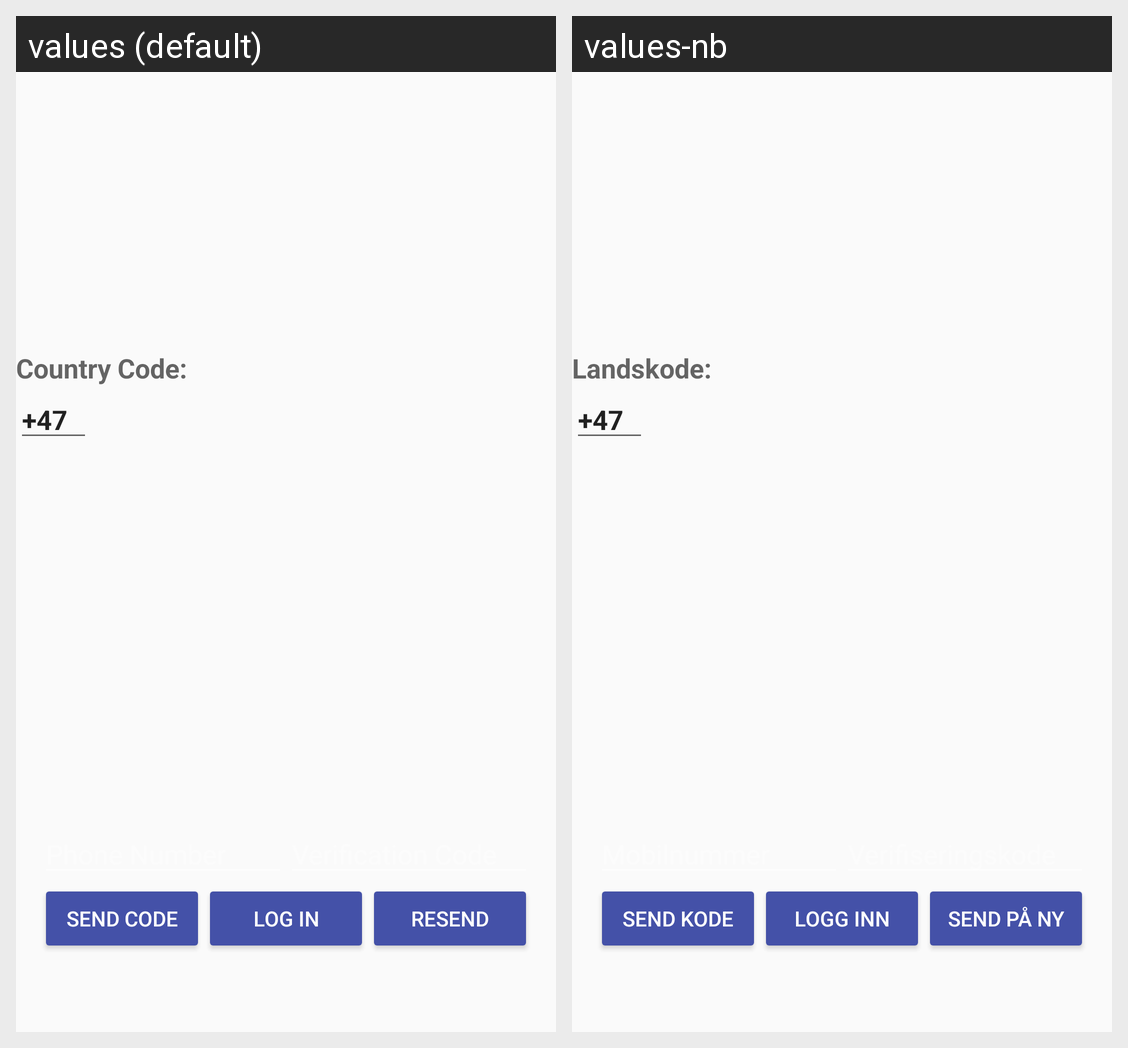

Strings drawn on this Android screen and how each of the app's shown locales translates them:
Android screen res/layout/firebaseauth.xml rendered under 2 locales, left to right: values (default), values-nb. Device: Nexus 5 (rendered at 1080×1920; each locale shown at half size, 540×960, under a caption strip naming it); theme AppTheme.NoActionBar.
Strings drawn on this screen, with the default value and each locale's value (text and hints the layout hard-codes, and strings that could not be matched under every locale, appear in the picture but are not listed):

landskode
  values: Country Code:
  values-nb: Landskode:

start_phone_auth
  values: Send code
  values-nb: Send kode

verify_phone_auth
  values: Log in
  values-nb: Logg inn

resend_phone_auth
  values: Resend
  values-nb: Send på ny
